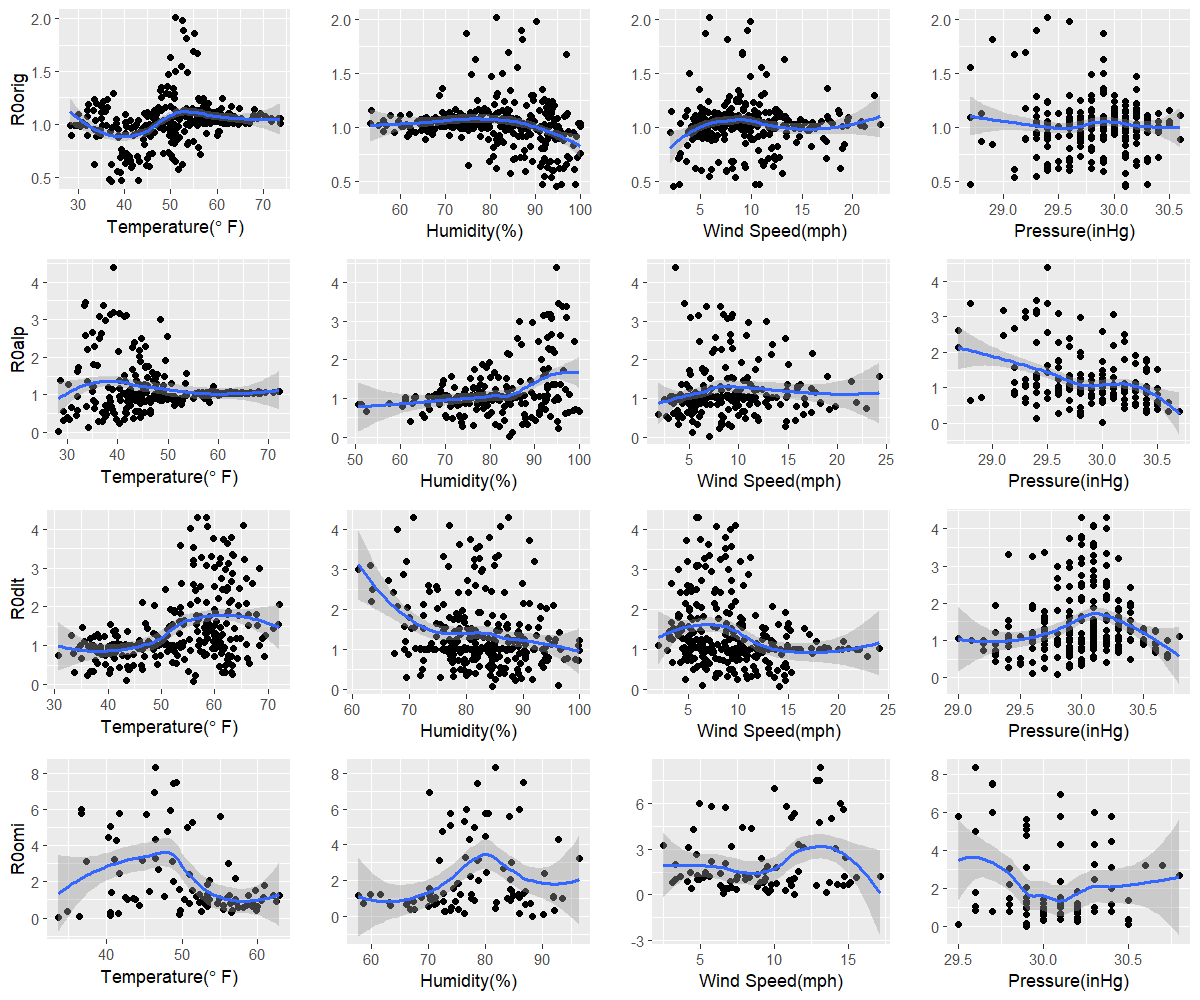

The table this chart was drawn from, first rows:
orig, 37.2, 94.7, 2.3, 30.1
alp, 28.3, 84.3, 7, 30
dlt, 56.1, 84.6, 14.1, 29.8
omi, 33.7, 88.2, 11.3, 29.9
